The GitHub repository wadkarkalpesh/pikvaidya-ai contains a labelled image folder "onion" with 4 categories: onion healthy, onion iris yellow virus, onion purple blotch, onion stemphylium blight. Examples follow, each with its label.

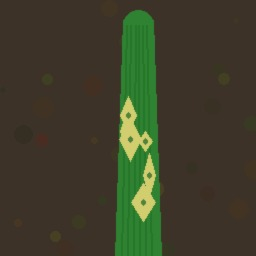
Label: onion iris yellow virus

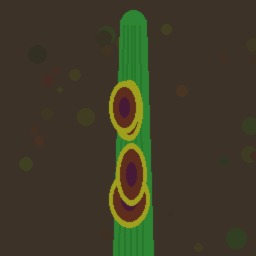
Label: onion purple blotch

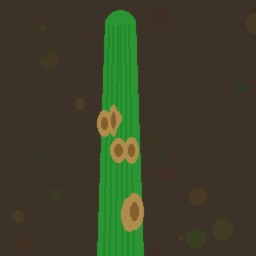
Label: onion stemphylium blight

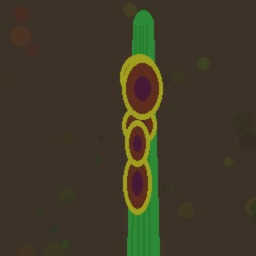
Label: onion purple blotch

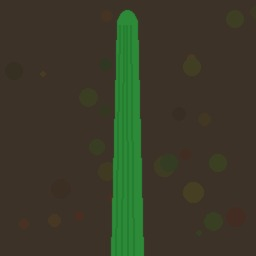
Label: onion healthy

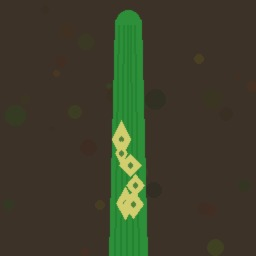
Label: onion iris yellow virus
